3-way image classification set "dataset_test" from GitHub (evantancy/ece4078-team2-05); label vocabulary: coke, neither, sheep.

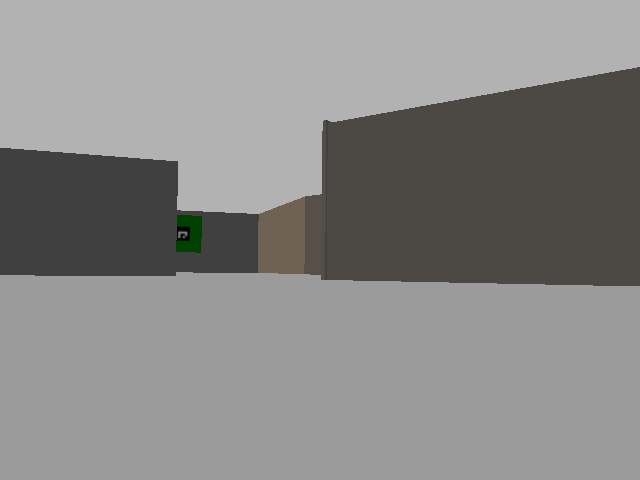
Label: neither

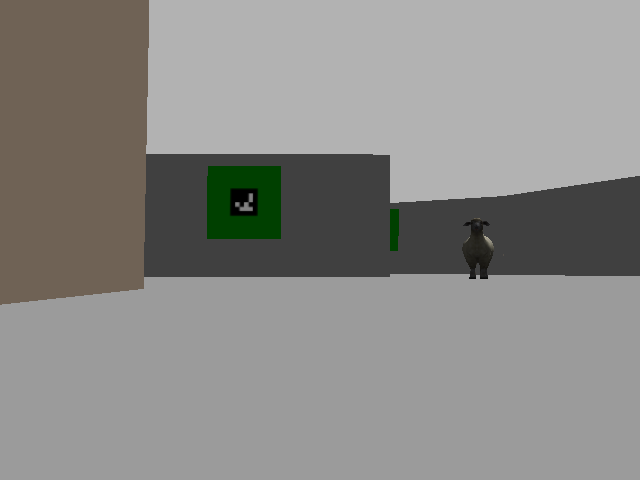
Label: sheep

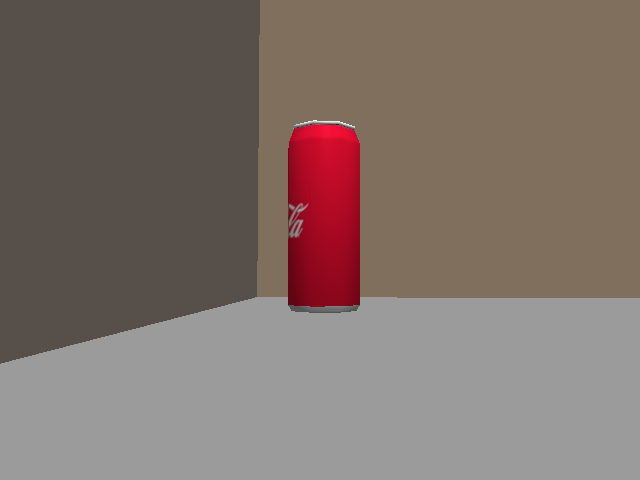
Label: coke

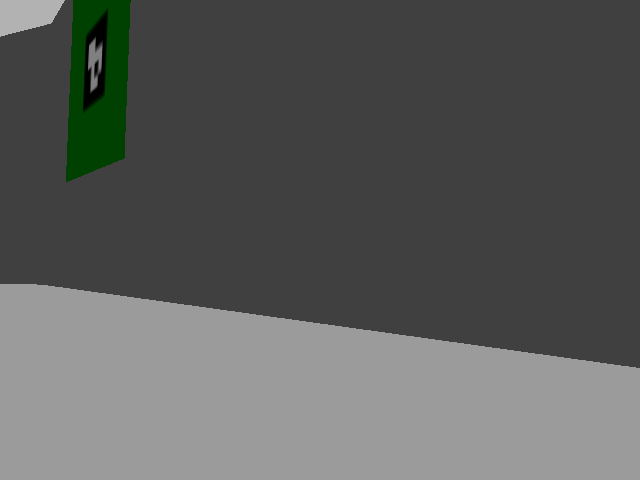
Label: neither

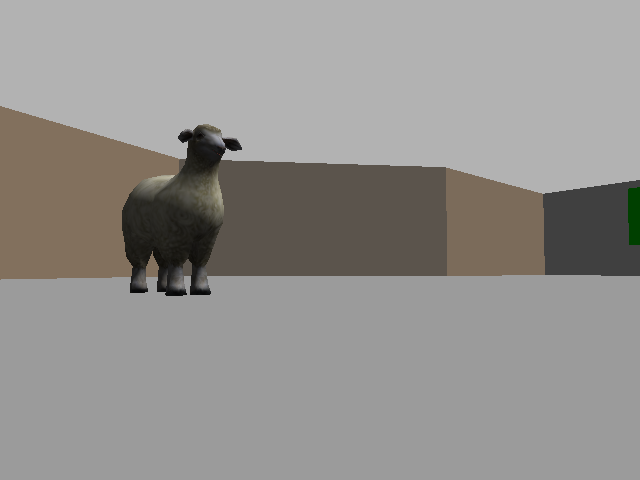
Label: sheep

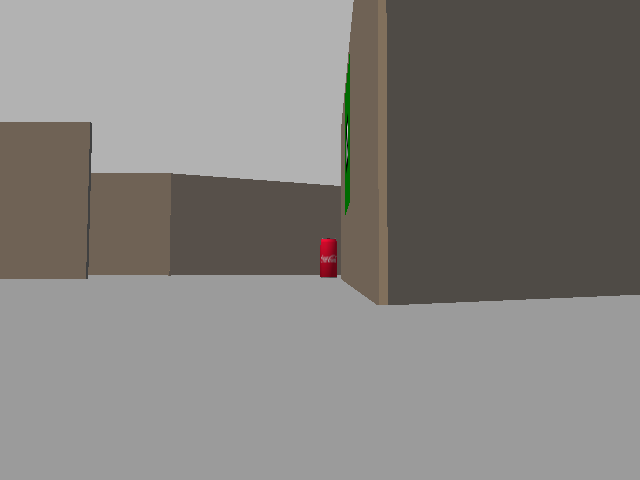
Label: coke
